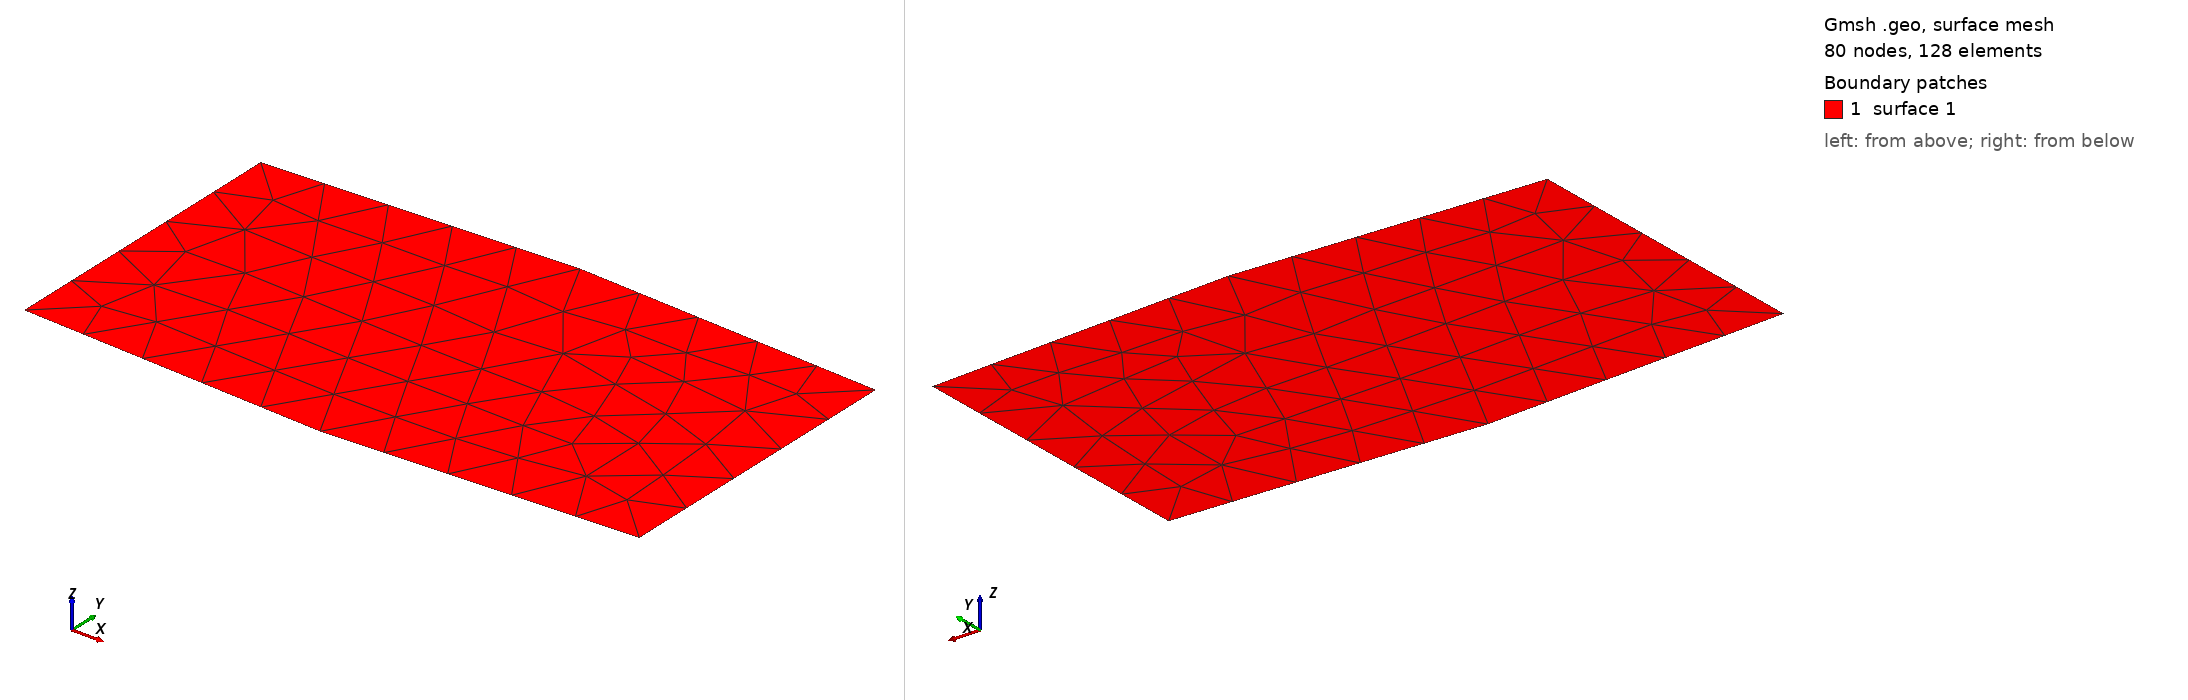

Gmsh geometry script, surface-meshed: 80 nodes, 128 surface elements. Boundary patches (legend numbers): 1 surface 1. Left view from above one corner, right view from below the opposite corner. The script declares no physical surfaces, so the legend lists its geometric surfaces.

=== testQuadCleanUpFixedPoint.geo (drawn) ===
// The old diagonal (1,4) makes two badly shaped quads. The CleanUp fill_2
// action switches it to (2,5); every old and new edge remains in [2,8].
General.Terminal = 1;
General.AbortOnError = 1;
General.NumThreads = 1;

Mesh.QuadqsTargetSize = 4;
Mesh.QuadqsMinimumEdgeLength = 2;
Mesh.QuadqsMaximumEdgeLength = 8;

Point(1) = {0, 0, 0};
Point(2) = {2, -0.1, 0};
Point(3) = {4, 0, 0};
Point(4) = {4, 2, 0};
Point(5) = {2, 2.1, 0};
Point(6) = {0, 2, 0};
Line(1) = {1, 2};
Line(2) = {2, 3};
Line(3) = {3, 4};
Line(4) = {4, 5};
Line(5) = {5, 6};
Line(6) = {6, 1};
Curve Loop(1) = {1:6};
Plane Surface(1) = {1};

Merge "testQuadCleanUpFixedPoint.msh";
OptimizeMesh "QuadCleanUp";
OptimizeMesh "QuadCleanUp";
